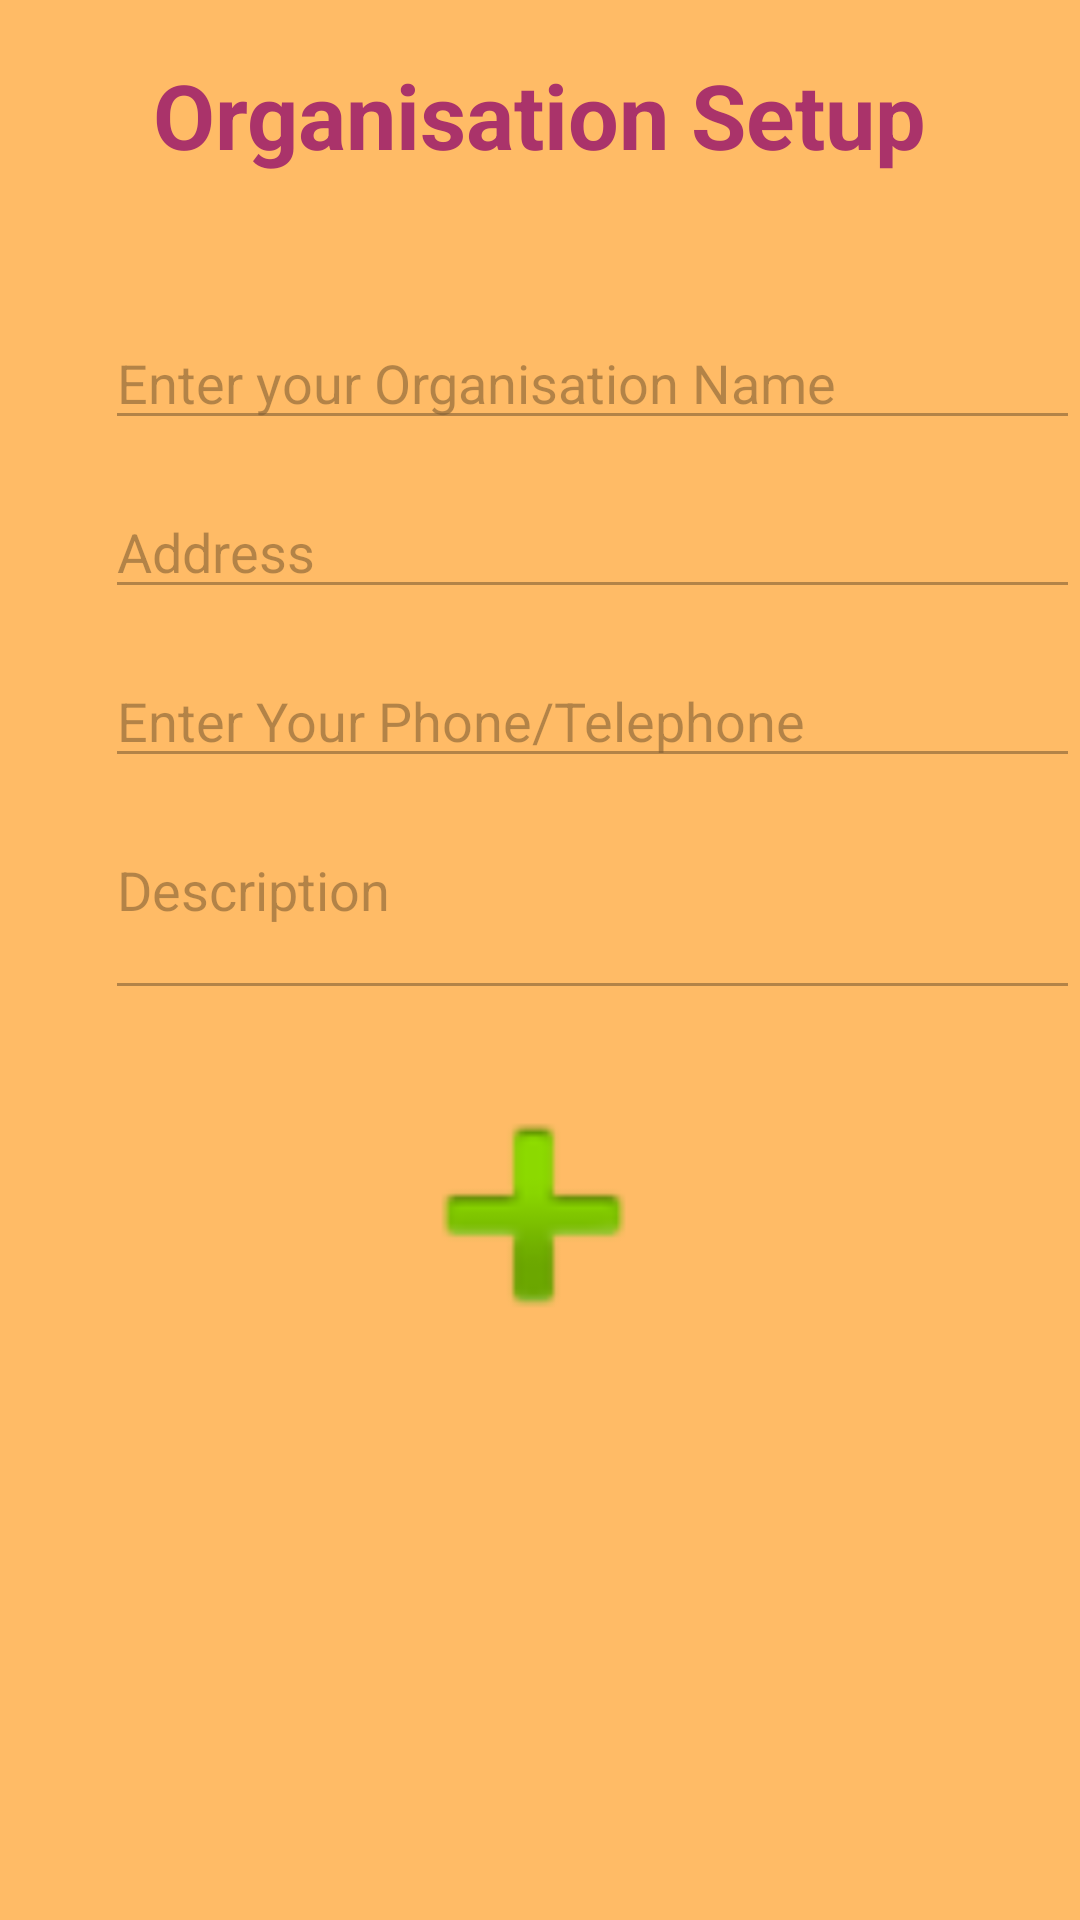

Write the Android layout XML for this screen, with the resource values it uses.
<!-- AndroidManifest.xml: application theme Theme.FoodDonationApplication -->
<!-- res/layout/activity_reciepient_setup.xml -->
<?xml version="1.0" encoding="utf-8"?>
<androidx.constraintlayout.widget.ConstraintLayout xmlns:android="http://schemas.android.com/apk/res/android"
    xmlns:app="http://schemas.android.com/apk/res-auto"
    xmlns:tools="http://schemas.android.com/tools"
    android:layout_width="match_parent"
    android:layout_height="match_parent"
    tools:context=".reciepientSetup"
    android:background="@color/background">

    <EditText
        android:id="@+id/orgSetupDesc"
        android:layout_width="325dp"
        android:layout_height="wrap_content"
        android:layout_marginStart="35dp"
        android:layout_marginTop="15dp"
        android:layout_marginEnd="56dp"
        android:alpha="0.5"
        android:ems="10"
        android:textColor="@color/black"
        android:gravity="start|top"
        android:hint="Description"
        android:inputType="textMultiLine"
        android:minLines="2"
        android:maxLength="300"
        app:layout_constraintEnd_toEndOf="parent"
        app:layout_constraintHorizontal_bias="0.0"
        app:layout_constraintStart_toStartOf="parent"
        app:layout_constraintTop_toBottomOf="@+id/orgSetupPhone" />

    <TextView
        android:id="@+id/textView"
        android:layout_width="wrap_content"
        android:layout_height="wrap_content"
        android:layout_alignParentEnd="true"
        android:layout_marginStart="20dp"
        android:layout_marginTop="18dp"
        android:layout_marginEnd="20dp"
        android:layout_marginBottom="37dp"
        android:gravity="center"
        android:text="Organisation Setup"
        android:textColor="@color/textcolor"
        android:textSize="30sp"
        android:textStyle="bold"
        app:layout_constraintBottom_toTopOf="@+id/orgSetName"
        app:layout_constraintEnd_toEndOf="parent"
        app:layout_constraintHorizontal_bias="0.495"
        app:layout_constraintStart_toStartOf="parent"
        app:layout_constraintTop_toTopOf="parent" />

    <ImageView
        android:id="@+id/addOrgButton"
        android:layout_width="185dp"
        android:layout_height="107dp"
        android:layout_alignParentEnd="true"
        android:layout_alignParentBottom="true"
        android:layout_marginStart="83dp"
        android:layout_marginTop="15dp"
        android:layout_marginEnd="83dp"
        android:layout_marginBottom="164dp"
        app:layout_constraintBottom_toBottomOf="parent"
        app:layout_constraintEnd_toEndOf="parent"
        app:layout_constraintHorizontal_bias="0.266"
        app:layout_constraintStart_toStartOf="parent"
        app:layout_constraintTop_toBottomOf="@+id/orgSetupDesc"
        app:layout_constraintVertical_bias="0.0"
        app:srcCompat="@android:drawable/ic_input_add" />

    <EditText
        android:id="@+id/orgSetName"
        android:layout_width="325dp"
        android:layout_height="wrap_content"
        android:layout_marginStart="35dp"
        android:layout_marginTop="10dp"
        android:alpha="0.5"
        android:ems="10"
        android:maxLength="50"
        android:textColor="@color/black"
        android:hint="Enter your Organisation Name"
        android:inputType="textPersonName"
        app:layout_constraintBottom_toTopOf="@+id/orgSetAddress"
        app:layout_constraintEnd_toEndOf="parent"
        app:layout_constraintHorizontal_bias="0.0"
        app:layout_constraintStart_toStartOf="parent"
        app:layout_constraintTop_toBottomOf="@+id/textView" />

    <EditText
        android:id="@+id/orgSetAddress"
        android:layout_width="325dp"
        android:layout_height="wrap_content"
        android:layout_marginStart="35dp"
        android:layout_marginTop="15dp"
        android:alpha="0.5"
        android:ems="10"
        android:hint="Address"
        android:minLines="2"
        android:textColor="@color/black"
        android:inputType="textPostalAddress"
        android:maxLength="120"
        app:layout_constraintBottom_toTopOf="@+id/orgSetupPhone"
        app:layout_constraintEnd_toEndOf="parent"
        app:layout_constraintHorizontal_bias="0.0"
        app:layout_constraintStart_toStartOf="parent"
        app:layout_constraintTop_toBottomOf="@+id/orgSetName" />

    <EditText
        android:id="@+id/orgSetupPhone"
        android:layout_width="325dp"
        android:layout_height="wrap_content"
        android:layout_marginStart="35dp"
        android:layout_marginTop="15dp"
        android:layout_marginEnd="56dp"
        android:alpha="0.5"
        android:ems="10"
        android:textColor="@color/black"
        android:hint="Enter Your Phone/Telephone"
        android:inputType="phone"
        android:maxLength="10"
        app:layout_constraintBottom_toTopOf="@+id/orgSetupDesc"
        app:layout_constraintEnd_toEndOf="parent"
        app:layout_constraintHorizontal_bias="0.0"
        app:layout_constraintStart_toStartOf="parent"
        app:layout_constraintTop_toBottomOf="@+id/orgSetAddress" />

</androidx.constraintlayout.widget.ConstraintLayout>
<!-- resources referenced by this layout -->
<resources>
  <color name="background">#FFB6</color>
  <color name="black">#FF000000</color>
  <color name="textcolor">#AA336A</color>
  <style name="Theme.FoodDonationApplication" parent="Theme.MaterialComponents.DayNight.DarkActionBar">
          
          <item name="colorPrimary">@color/purple_500</item>
          <item name="colorPrimaryVariant">@color/purple_700</item>
          <item name="colorOnPrimary">@color/white</item>
          
          <item name="colorSecondary">@color/teal_200</item>
          <item name="colorSecondaryVariant">@color/teal_700</item>
          <item name="colorOnSecondary">@color/black</item>
          
          <item name="android:statusBarColor" tools:targetApi="l">?attr/colorPrimaryVariant</item>
          
      </style>
  <color name="purple_500">#FF6200EE</color>
  <color name="purple_700">#FF3700B3</color>
  <color name="white">#FFFFFFFF</color>
  <color name="teal_200">#FF03DAC5</color>
  <color name="teal_700">#FF018786</color>
</resources>
